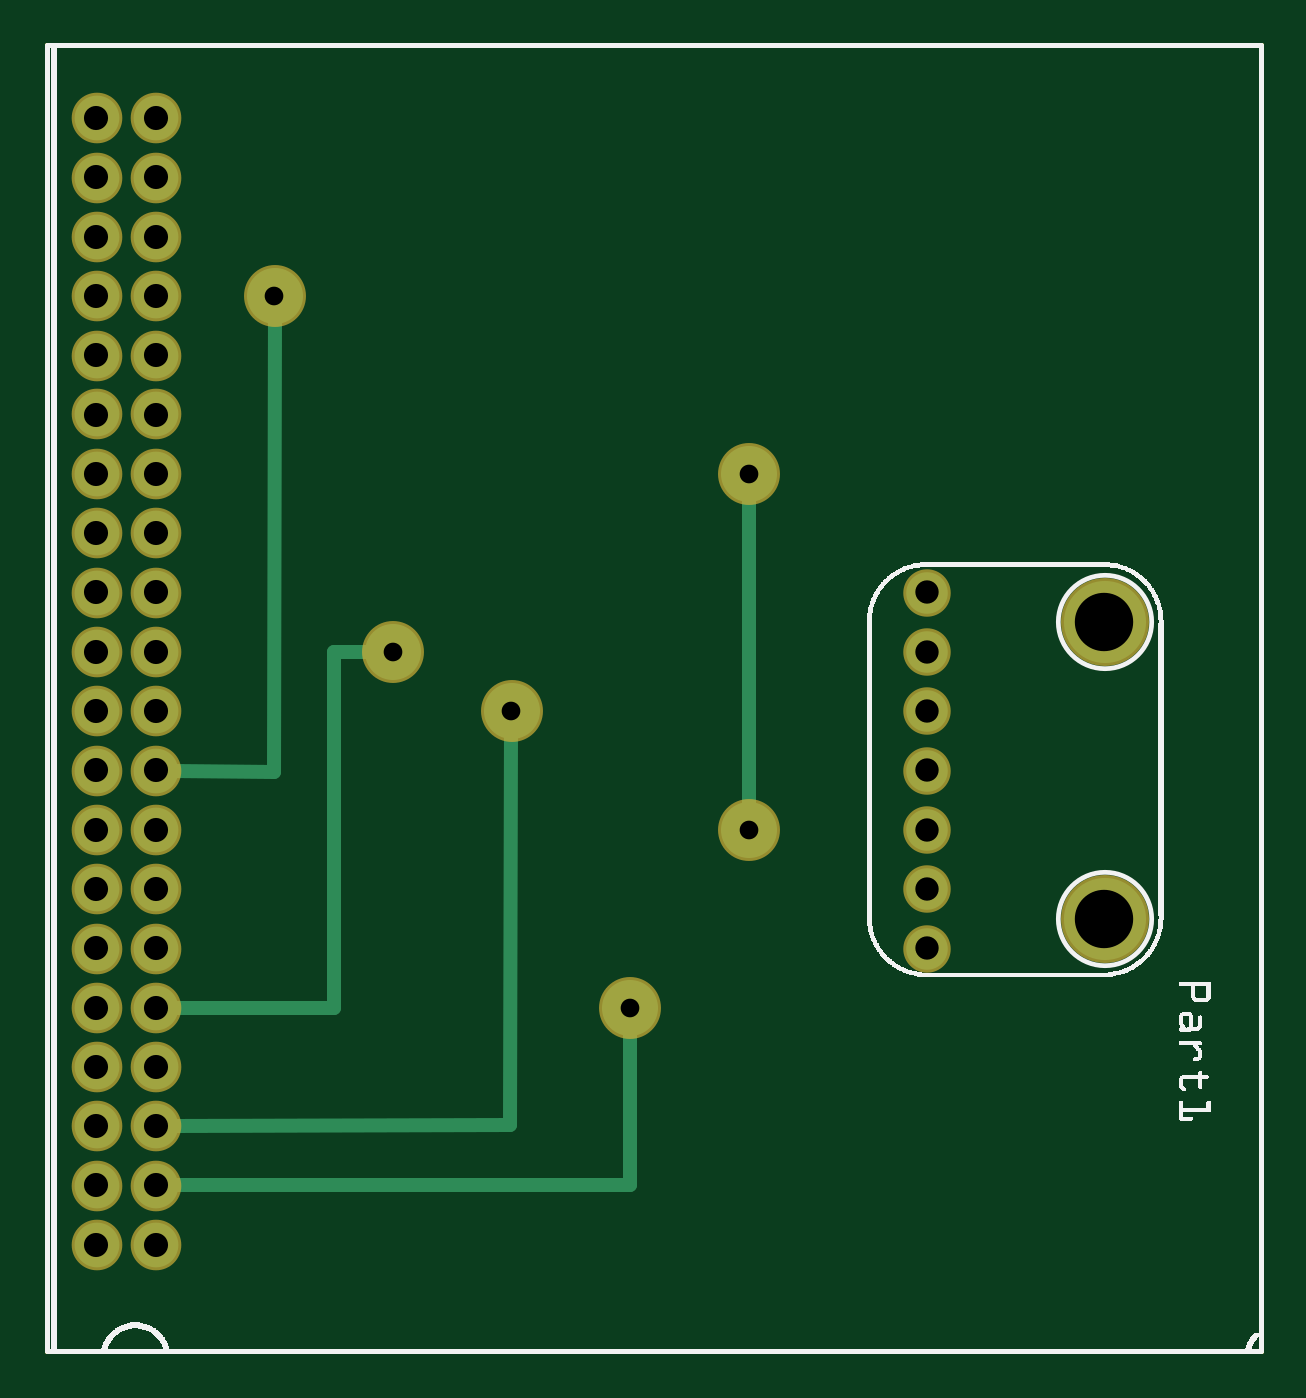
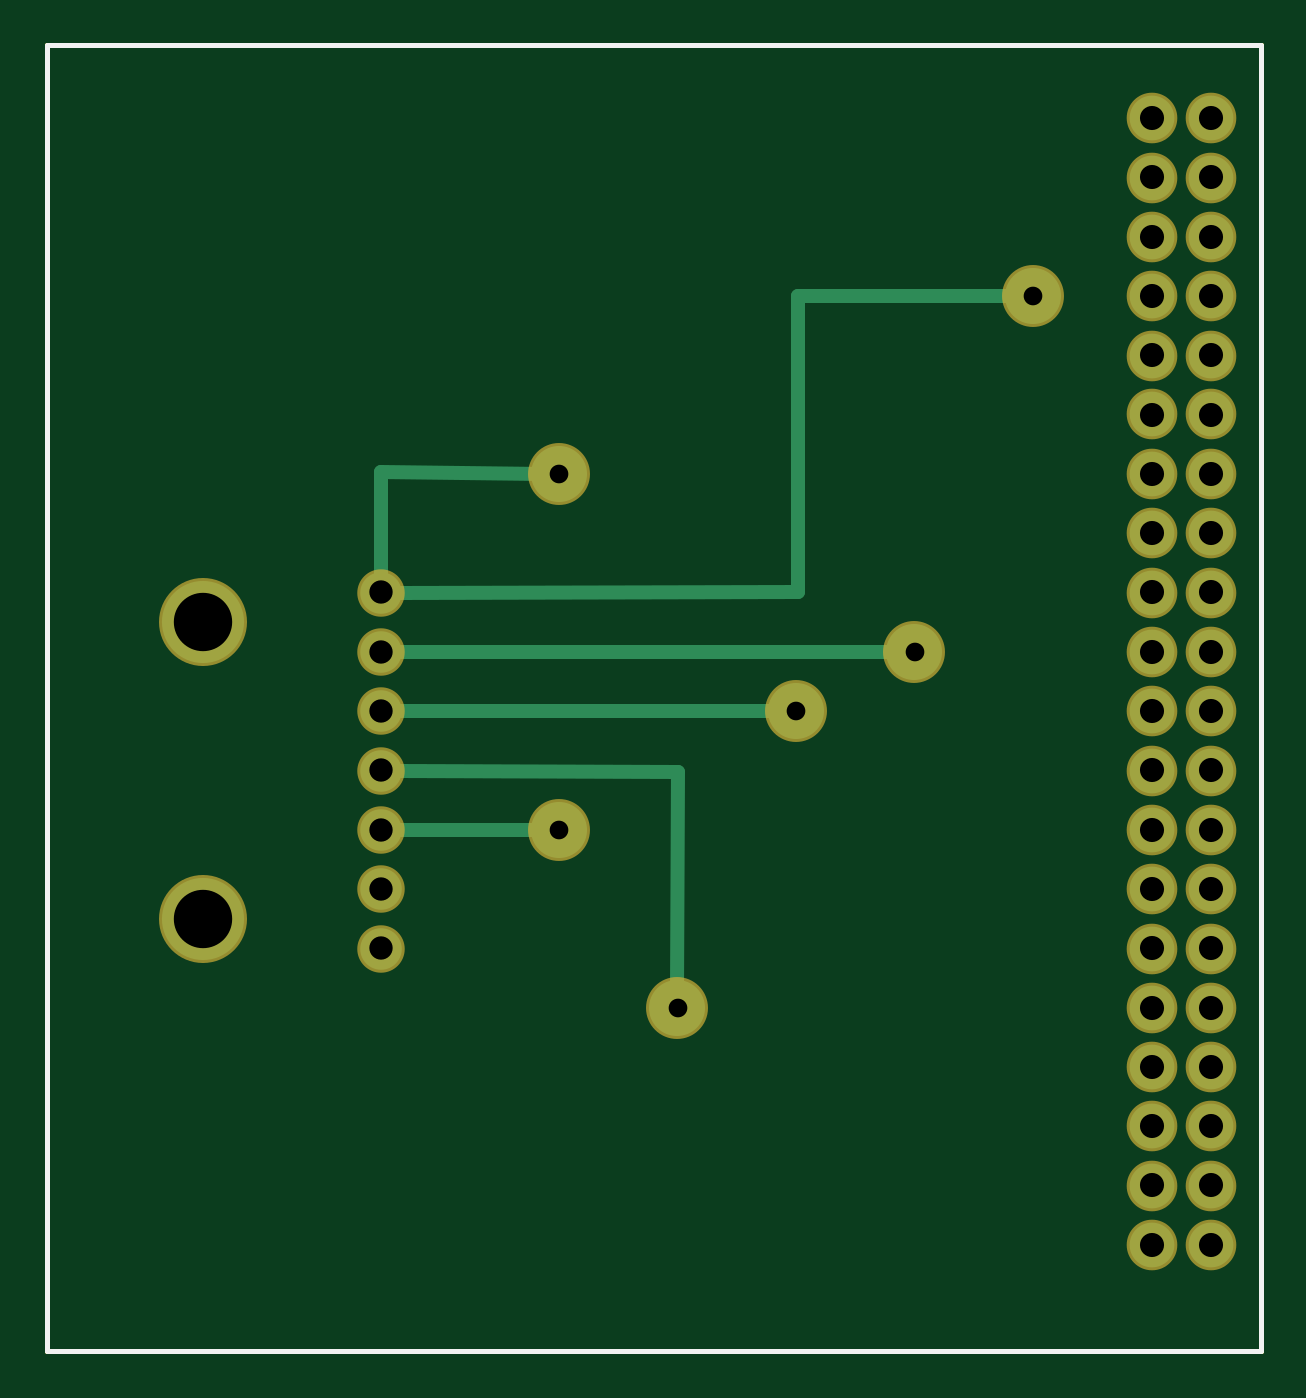
Circuit board: 8 layer files. Board 52.0 x 55.9 mm.
- outline: fritz_contour(1).gm1 (395 bytes)
- bottom_copper: fritz_copperBottom.gbl (1561 bytes)
- top_copper: fritz_copperTop(1).gtl (1545 bytes)
- drill: fritz_drill(1).txt (1060 bytes)
- bottom_mask: fritz_maskBottom.gbs (1170 bytes)
- top_mask: fritz_maskTop(1).gts (1170 bytes)
- bottom_silk: fritz_silkBottom.gbo (383 bytes)
- top_silk: fritz_silkTop.gto (114225 bytes)

=== outline: fritz_contour(1).gm1 ===
G04 MADE WITH FRITZING*
G04 WWW.FRITZING.ORG*
G04 DOUBLE SIDED*
G04 HOLES PLATED*
G04 CONTOUR ON CENTER OF CONTOUR VECTOR*
%ASAXBY*%
%FSLAX23Y23*%
%MOIN*%
%OFA0B0*%
%SFA1.0B1.0*%
%ADD10R,2.055080X2.209630*%
%ADD11C,0.008000*%
%ADD10C,0.008*%
%LNCONTOUR*%
G90*
G70*
G54D10*
G54D11*
X4Y2206D02*
X2051Y2206D01*
X2051Y4D01*
X4Y4D01*
X4Y2206D01*
D02*
G04 End of contour*
M02*
=== bottom_copper: fritz_copperBottom.gbl ===
G04 MADE WITH FRITZING*
G04 WWW.FRITZING.ORG*
G04 DOUBLE SIDED*
G04 HOLES PLATED*
G04 CONTOUR ON CENTER OF CONTOUR VECTOR*
%ASAXBY*%
%FSLAX23Y23*%
%MOIN*%
%OFA0B0*%
%SFA1.0B1.0*%
%ADD10C,0.070000*%
%ADD11C,0.138425*%
%ADD12C,0.075361*%
%ADD13C,0.094488*%
%ADD14C,0.024000*%
%LNCOPPER0*%
G90*
G70*
G54D10*
X1488Y1283D03*
G54D11*
X1788Y1233D03*
G54D10*
X1488Y1183D03*
X1488Y1083D03*
X1488Y983D03*
X1488Y883D03*
X1488Y783D03*
G54D11*
X1788Y733D03*
G54D10*
X1488Y683D03*
G54D12*
X188Y183D03*
X188Y283D03*
X188Y383D03*
X188Y483D03*
X188Y583D03*
X188Y683D03*
X188Y783D03*
X188Y883D03*
X188Y983D03*
X188Y1083D03*
X188Y1183D03*
X188Y1283D03*
X188Y1383D03*
X188Y1483D03*
X188Y1584D03*
X188Y1683D03*
X188Y1783D03*
X188Y1883D03*
X188Y1983D03*
X188Y2084D03*
X88Y2084D03*
X88Y1983D03*
X88Y1883D03*
X88Y1783D03*
X88Y1683D03*
X88Y1584D03*
X88Y1483D03*
X88Y1383D03*
X88Y1283D03*
X88Y1183D03*
X88Y1083D03*
X88Y983D03*
X88Y883D03*
X88Y783D03*
X88Y683D03*
X88Y583D03*
X88Y483D03*
X88Y383D03*
X88Y283D03*
X88Y183D03*
G54D13*
X988Y583D03*
X388Y1783D03*
X588Y1183D03*
X788Y1083D03*
X1188Y1483D03*
X1188Y883D03*
G54D14*
X1457Y1183D02*
X614Y1183D01*
D02*
X1457Y983D02*
X987Y981D01*
D02*
X987Y981D02*
X988Y610D01*
D02*
X1457Y1083D02*
X814Y1083D01*
D02*
X785Y1784D02*
X414Y1783D01*
D02*
X785Y1284D02*
X785Y1784D01*
D02*
X1457Y1283D02*
X785Y1284D01*
D02*
X1214Y883D02*
X1457Y883D01*
D02*
X1214Y1484D02*
X1487Y1486D01*
D02*
X1487Y1486D02*
X1487Y1314D01*
G04 End of Copper0*
M02*
=== top_copper: fritz_copperTop(1).gtl ===
G04 MADE WITH FRITZING*
G04 WWW.FRITZING.ORG*
G04 DOUBLE SIDED*
G04 HOLES PLATED*
G04 CONTOUR ON CENTER OF CONTOUR VECTOR*
%ASAXBY*%
%FSLAX23Y23*%
%MOIN*%
%OFA0B0*%
%SFA1.0B1.0*%
%ADD10C,0.070000*%
%ADD11C,0.138425*%
%ADD12C,0.094488*%
%ADD13C,0.075361*%
%ADD14C,0.024000*%
%LNCOPPER1*%
G90*
G70*
G54D10*
X1488Y1283D03*
G54D11*
X1788Y1233D03*
G54D10*
X1488Y1183D03*
X1488Y1083D03*
X1488Y983D03*
X1488Y883D03*
X1488Y783D03*
G54D11*
X1788Y733D03*
G54D10*
X1488Y683D03*
G54D12*
X988Y583D03*
X388Y1783D03*
X588Y1183D03*
X788Y1083D03*
X1188Y1483D03*
X1188Y883D03*
G54D13*
X188Y183D03*
X188Y283D03*
X188Y383D03*
X188Y483D03*
X188Y583D03*
X188Y683D03*
X188Y783D03*
X188Y883D03*
X188Y983D03*
X188Y1083D03*
X188Y1183D03*
X188Y1283D03*
X188Y1383D03*
X188Y1483D03*
X188Y1584D03*
X188Y1683D03*
X188Y1783D03*
X188Y1883D03*
X188Y1983D03*
X188Y2084D03*
X88Y2084D03*
X88Y1983D03*
X88Y1883D03*
X88Y1783D03*
X88Y1683D03*
X88Y1584D03*
X88Y1483D03*
X88Y1383D03*
X88Y1283D03*
X88Y1183D03*
X88Y1083D03*
X88Y983D03*
X88Y883D03*
X88Y783D03*
X88Y683D03*
X88Y583D03*
X88Y483D03*
X88Y383D03*
X88Y283D03*
X88Y183D03*
G54D14*
X987Y285D02*
X219Y284D01*
D02*
X988Y557D02*
X987Y285D01*
D02*
X787Y1057D02*
X785Y386D01*
D02*
X785Y386D02*
X219Y384D01*
D02*
X387Y981D02*
X219Y983D01*
D02*
X388Y1757D02*
X387Y981D01*
D02*
X488Y583D02*
X219Y583D01*
D02*
X488Y1183D02*
X488Y583D01*
D02*
X561Y1183D02*
X488Y1183D01*
D02*
X1188Y910D02*
X1188Y1457D01*
G04 End of Copper1*
M02*
=== drill: fritz_drill(1).txt ===
; NON-PLATED HOLES START AT T1
; THROUGH (PLATED) HOLES START AT T100
M48
INCH
T100C0.040639
T101C0.031496
T102C0.098425
T103C0.039370
%
T100
X000875Y016834
X001875Y007834
X000875Y010834
X001875Y011834
X001875Y010834
X000875Y006834
X000875Y009834
X001875Y004834
X001875Y019834
X000875Y008834
X000875Y005834
X001875Y020835
X000875Y001834
X001875Y008834
X001875Y005834
X000875Y004834
X001875Y006834
X001875Y015835
X000875Y017834
X001875Y009834
X001875Y017834
X000875Y019834
X001875Y013834
X000875Y014834
X000875Y012834
X000875Y015835
X000875Y020835
X001875Y016834
X001875Y001834
X000875Y002834
X001875Y012834
X000875Y018834
X000875Y013834
X001875Y014834
X000875Y003834
X000875Y007834
X001875Y003834
X000875Y011834
X001875Y018834
X001875Y002834
T101
X007875Y010834
X009875Y005834
X003875Y017834
X011875Y014834
X005875Y011834
X011875Y008834
T102
X017875Y007334
X017875Y012334
T103
X014875Y009834
X014875Y010834
X014875Y006834
X014875Y011834
X014875Y008834
X014875Y012834
X014875Y007834
T00
M30

=== bottom_mask: fritz_maskBottom.gbs ===
G04 MADE WITH FRITZING*
G04 WWW.FRITZING.ORG*
G04 DOUBLE SIDED*
G04 HOLES PLATED*
G04 CONTOUR ON CENTER OF CONTOUR VECTOR*
%ASAXBY*%
%FSLAX23Y23*%
%MOIN*%
%OFA0B0*%
%SFA1.0B1.0*%
%ADD10C,0.080000*%
%ADD11C,0.148425*%
%ADD12C,0.085361*%
%ADD13C,0.104488*%
%LNMASK0*%
G90*
G70*
G54D10*
X1488Y1283D03*
G54D11*
X1788Y1233D03*
G54D10*
X1488Y1183D03*
X1488Y1083D03*
X1488Y983D03*
X1488Y883D03*
X1488Y783D03*
G54D11*
X1788Y733D03*
G54D10*
X1488Y683D03*
G54D12*
X188Y183D03*
X188Y283D03*
X188Y383D03*
X188Y483D03*
X188Y583D03*
X188Y683D03*
X188Y783D03*
X188Y883D03*
X188Y983D03*
X188Y1083D03*
X188Y1183D03*
X188Y1283D03*
X188Y1383D03*
X188Y1483D03*
X188Y1584D03*
X188Y1683D03*
X188Y1783D03*
X188Y1883D03*
X188Y1983D03*
X188Y2084D03*
X88Y2084D03*
X88Y1983D03*
X88Y1883D03*
X88Y1783D03*
X88Y1683D03*
X88Y1584D03*
X88Y1483D03*
X88Y1383D03*
X88Y1283D03*
X88Y1183D03*
X88Y1083D03*
X88Y983D03*
X88Y883D03*
X88Y783D03*
X88Y683D03*
X88Y583D03*
X88Y483D03*
X88Y383D03*
X88Y283D03*
X88Y183D03*
G54D13*
X988Y583D03*
X388Y1783D03*
X588Y1183D03*
X788Y1083D03*
X1188Y1483D03*
X1188Y883D03*
G04 End of Mask0*
M02*
=== top_mask: fritz_maskTop(1).gts ===
G04 MADE WITH FRITZING*
G04 WWW.FRITZING.ORG*
G04 DOUBLE SIDED*
G04 HOLES PLATED*
G04 CONTOUR ON CENTER OF CONTOUR VECTOR*
%ASAXBY*%
%FSLAX23Y23*%
%MOIN*%
%OFA0B0*%
%SFA1.0B1.0*%
%ADD10C,0.080000*%
%ADD11C,0.148425*%
%ADD12C,0.104488*%
%ADD13C,0.085361*%
%LNMASK1*%
G90*
G70*
G54D10*
X1488Y1283D03*
G54D11*
X1788Y1233D03*
G54D10*
X1488Y1183D03*
X1488Y1083D03*
X1488Y983D03*
X1488Y883D03*
X1488Y783D03*
G54D11*
X1788Y733D03*
G54D10*
X1488Y683D03*
G54D12*
X988Y583D03*
X388Y1783D03*
X588Y1183D03*
X788Y1083D03*
X1188Y1483D03*
X1188Y883D03*
G54D13*
X188Y183D03*
X188Y283D03*
X188Y383D03*
X188Y483D03*
X188Y583D03*
X188Y683D03*
X188Y783D03*
X188Y883D03*
X188Y983D03*
X188Y1083D03*
X188Y1183D03*
X188Y1283D03*
X188Y1383D03*
X188Y1483D03*
X188Y1584D03*
X188Y1683D03*
X188Y1783D03*
X188Y1883D03*
X188Y1983D03*
X188Y2084D03*
X88Y2084D03*
X88Y1983D03*
X88Y1883D03*
X88Y1783D03*
X88Y1683D03*
X88Y1584D03*
X88Y1483D03*
X88Y1383D03*
X88Y1283D03*
X88Y1183D03*
X88Y1083D03*
X88Y983D03*
X88Y883D03*
X88Y783D03*
X88Y683D03*
X88Y583D03*
X88Y483D03*
X88Y383D03*
X88Y283D03*
X88Y183D03*
G04 End of Mask1*
M02*
=== bottom_silk: fritz_silkBottom.gbo ===
G04 MADE WITH FRITZING*
G04 WWW.FRITZING.ORG*
G04 DOUBLE SIDED*
G04 HOLES PLATED*
G04 CONTOUR ON CENTER OF CONTOUR VECTOR*
%ASAXBY*%
%FSLAX23Y23*%
%MOIN*%
%OFA0B0*%
%SFA1.0B1.0*%
%ADD10R,2.055080X2.209630X2.039080X2.193630*%
%ADD11C,0.008000*%
%LNSILK0*%
G90*
G70*
G54D11*
X4Y2206D02*
X2051Y2206D01*
X2051Y4D01*
X4Y4D01*
X4Y2206D01*
D02*
G04 End of Silk0*
M02*
=== top_silk: fritz_silkTop.gto (114225 bytes, source omitted) ===
